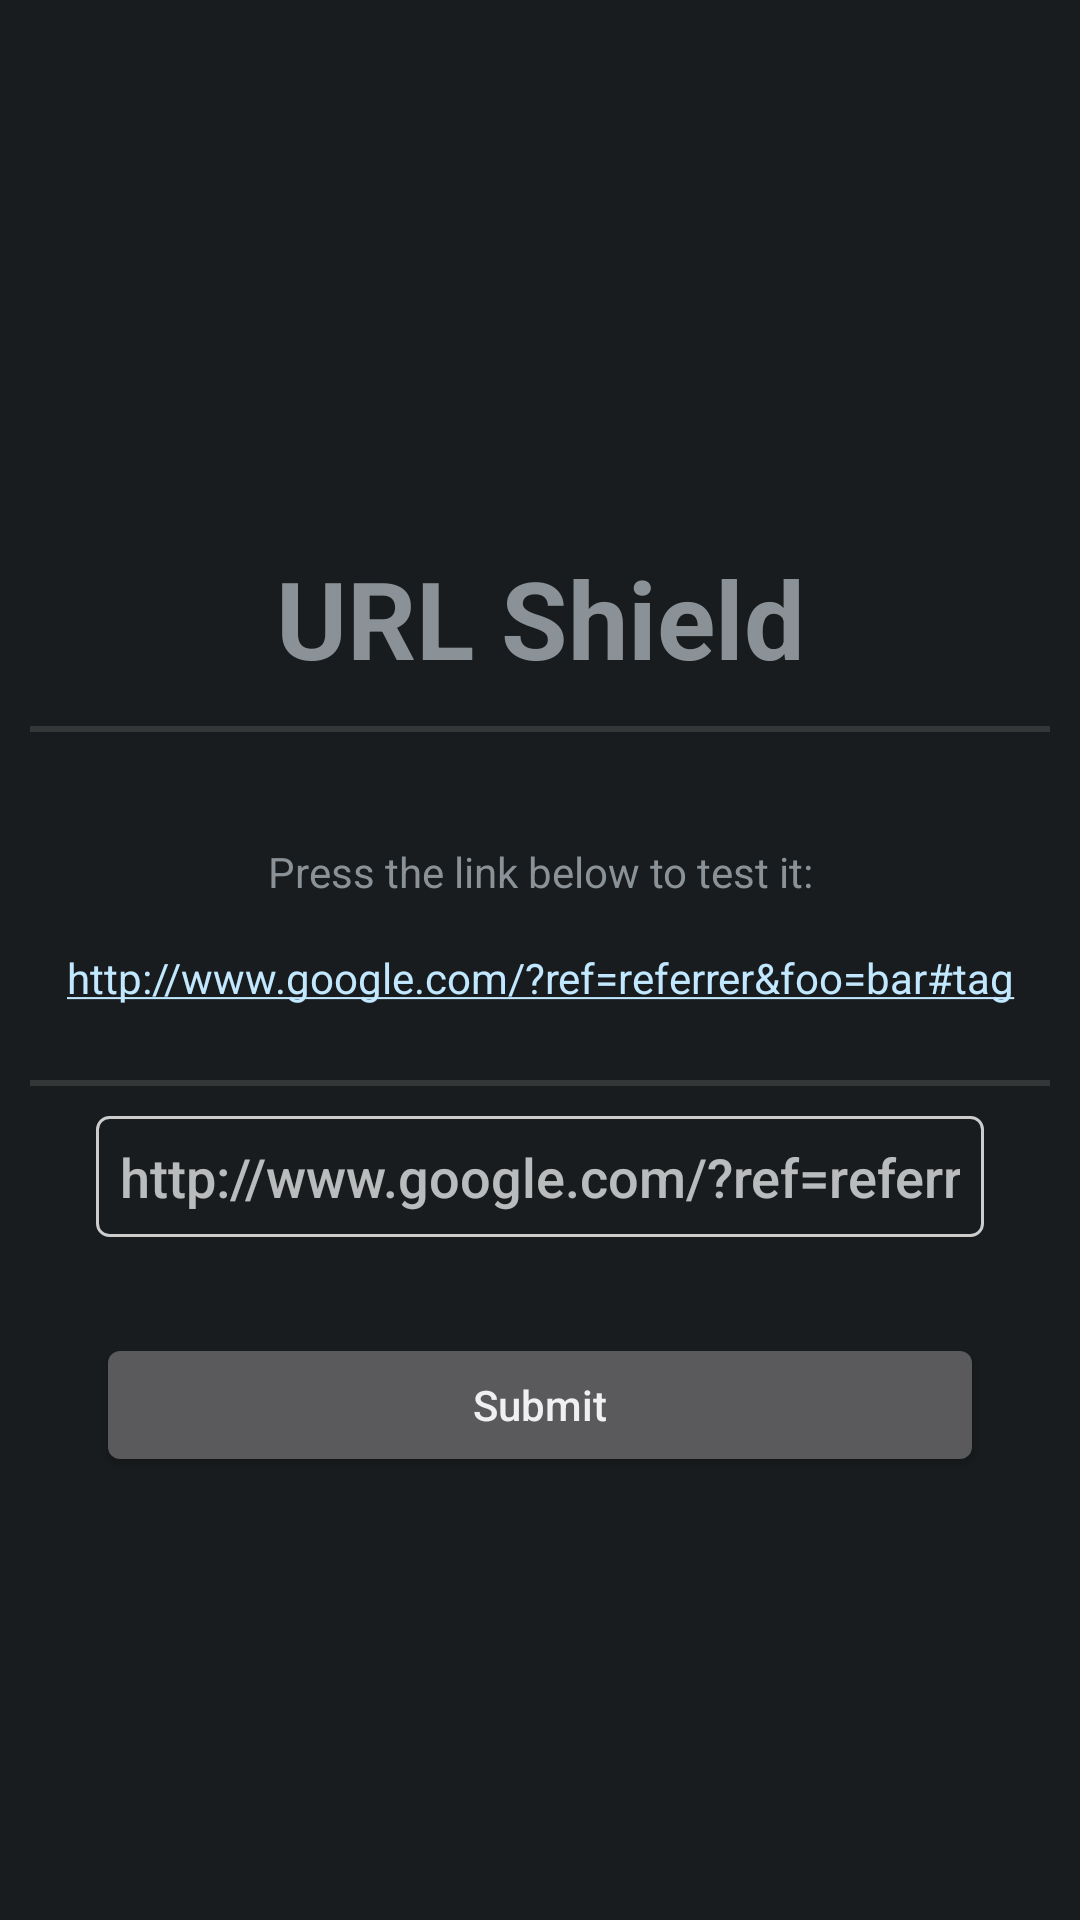

Write the Android layout XML for this screen, with the resource values it uses.
<!-- AndroidManifest.xml: application theme ActivityThemeDark -->
<!-- res/layout/activity_test.xml -->
<?xml version="1.0" encoding="utf-8"?>
<LinearLayout xmlns:android="http://schemas.android.com/apk/res/android"
    xmlns:tools="http://schemas.android.com/tools"
    android:layout_width="match_parent"
    android:layout_height="match_parent"
    android:gravity="center"
    android:orientation="vertical"
    tools:context=".activities.TestActivity">

    <ImageButton
        android:layout_width="match_parent"
        android:layout_height="64dp"
        android:background="@android:color/transparent"
        android:scaleType="fitCenter"
        android:src="@drawable/ic_launcher"
        android:contentDescription="@string/app_name" />

    <TextView
        android:layout_width="match_parent"
        android:layout_height="wrap_content"
        android:textStyle="bold"
        android:textSize="36sp"
        android:text="@string/app_name"
        android:gravity="center"/>
    <View
        android:layout_width="match_parent"
        android:layout_height="2dp"
        android:layout_margin="@dimen/smallPadding"
        android:background="?android:attr/listDivider" />

    <TextView
        android:layout_width="match_parent"
        android:layout_height="wrap_content"
        android:layout_marginTop="@dimen/padding"
        android:autoLink="web"
        android:clickable="true"
        android:focusable="true"
        android:gravity="center"
        android:linksClickable="false"
        android:text="@string/txt_sample" />

    <TextView
        android:layout_width="match_parent"
        android:layout_height="wrap_content"
        android:autoLink="web"
        android:clickable="true"
        android:focusable="true"
        android:gravity="center"
        android:linksClickable="false"
        android:minHeight="48dp"
        android:onClick="openSample"
        android:padding="@dimen/smallPadding"
        android:text="@string/sample_url" />

    <View
        android:layout_width="match_parent"
        android:layout_height="2dp"
        android:layout_margin="@dimen/smallPadding"
        android:background="?android:attr/listDivider" />

    <EditText
        android:id="@+id/uri"
        android:layout_width="match_parent"
        android:layout_height="wrap_content"
        android:hint="@string/sample_url"
        android:autofillHints="postalAddress"
        android:inputType="textUri"
        android:background="@drawable/edit_text"
        android:padding="8dp"
        android:layout_marginHorizontal="32sp"/>

    <Button
        android:layout_width="match_parent"
        android:layout_height="wrap_content"
        android:drawableStart="@drawable/no_incognito"
        android:drawablePadding="@dimen/smallPadding"
        android:onClick="checkURL"
        android:padding="@dimen/smallPadding"
        android:text="@string/submit"
        android:layout_margin="32sp"/>




</LinearLayout>
<!-- resources referenced by this layout -->
<resources>
  <dimen name="padding">25dp</dimen>
  <dimen name="smallPadding">10dp</dimen>
  <!-- drawable edit_text (drawable) -->
  <?xml version="1.0" encoding="utf-8"?>
  
  
  <shape xmlns:android="http://schemas.android.com/apk/res/android"
      android:shape="rectangle">
      <solid android:color="@android:color/transparent" />
      <stroke
          android:width="1dp"
          android:color="#CCCCCC" />
      <corners android:radius="4dp" />
  </shape>
  <!-- drawable ic_launcher (mipmap-anydpi-v26) -->
  <?xml version="1.0" encoding="utf-8"?>
  
  
  <adaptive-icon xmlns:android="http://schemas.android.com/apk/res/android">
    <background android:drawable="@mipmap/ic_launcher_adaptive_back"/>
    <foreground android:drawable="@mipmap/ic_launcher_adaptive_fore"/>
  </adaptive-icon>
  <string name="app_name" translatable="false">URL Shield</string>
  <string name="sample_url" translatable="false">http://www.google.com/?ref=referrer&amp;foo=bar#tag</string>
  <string name="submit">Submit</string>
  <string name="txt_sample">Press the link below to test it:</string>
  <style name="ActivityThemeDark" parent="android:Theme.DeviceDefault">
          <item name="panel_background">@color/dark_panel_bg</item>
          <item name="colorAccent">@color/app</item>
          <item name="android:textAllCaps">false</item>
          <item name="android:textViewStyle">@style/MyTextViewStyle</item>
      </style>
  <color name="dark_panel_bg">#FF222f4f</color>
  <color name="app">#004D57</color>
  <style name="MyTextViewStyle" parent="android:Widget.TextView">
          
          <item name="android:paddingLeft">5dp</item>
          <item name="android:paddingStart">5dp</item>
          <item name="android:paddingTop">2dp</item>
          <item name="android:paddingRight">5dp</item>
          <item name="android:paddingEnd">5dp</item>
          <item name="android:paddingBottom">2dp</item>
      </style>
</resources>
